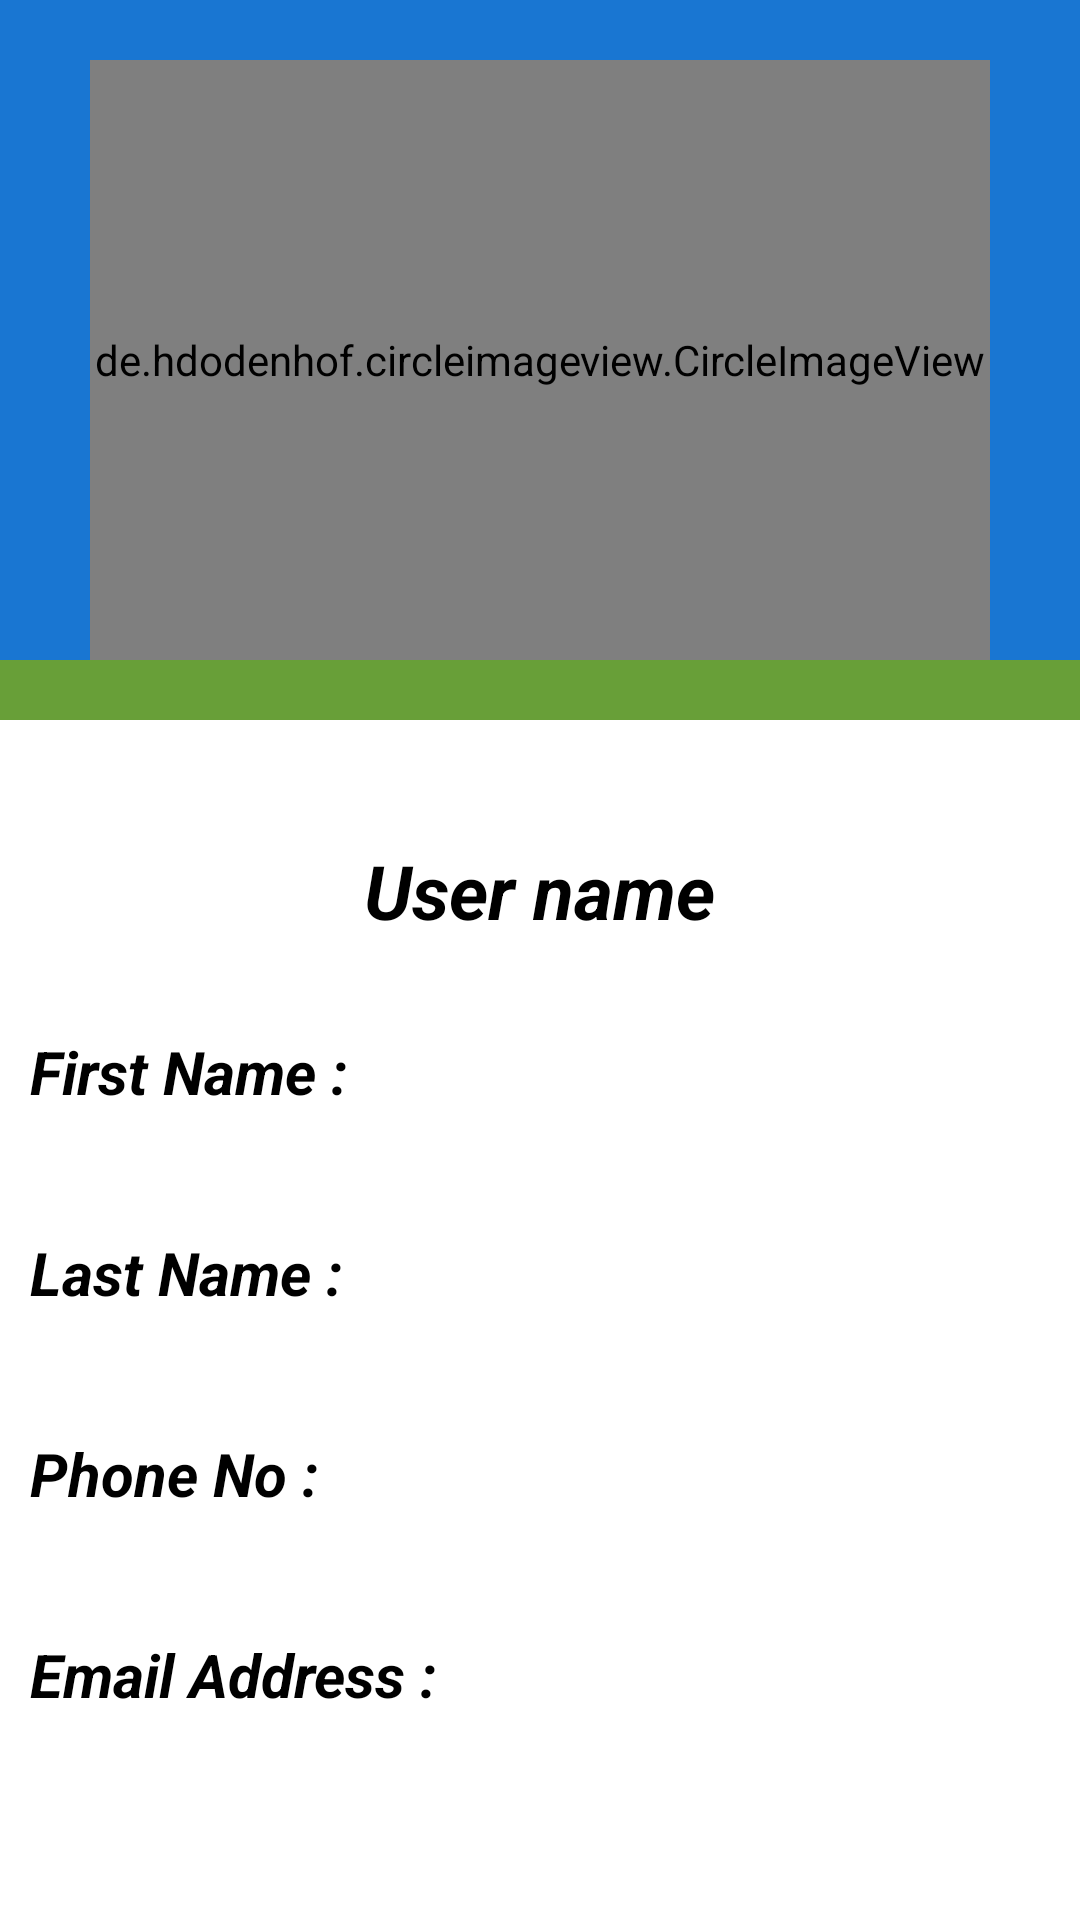

Produce the Android XML layout that renders to this screen, including the resource entries it uses.
<!-- AndroidManifest.xml: application theme Theme.Login_Register -->
<!-- res/layout/activity_user_profile.xml -->
<?xml version="1.0" encoding="utf-8"?>
<LinearLayout xmlns:android="http://schemas.android.com/apk/res/android"
    xmlns:app="http://schemas.android.com/apk/res-auto"
    xmlns:tools="http://schemas.android.com/tools"
    android:layout_width="match_parent"
    android:orientation="vertical"
    android:background="#689F38"
    android:layout_height="match_parent"
    tools:context=".UserProfile">

    <ScrollView
        android:layout_width="match_parent"
        android:layout_height="wrap_content"
       >

        <LinearLayout
            android:id="@+id/llprofilephoto"
            android:layout_width="match_parent"
            android:layout_height="300dp"
            android:background="#1976D2"
            android:orientation="vertical">

            <de.hdodenhof.circleimageview.CircleImageView
                android:layout_width="300dp"
                android:layout_height="200dp"
                android:src="@drawable/user_profile"
                android:layout_marginTop="20dp"
                android:layout_gravity="center"
                />

        </LinearLayout>



    </ScrollView>

    <LinearLayout
        android:layout_width="match_parent"
        android:layout_height="match_parent"
        android:background="@color/white"
        android:orientation="vertical"
        android:layout_marginTop="20dp">

        <TextView
            android:id="@+id/tvUserName"
            android:layout_width="wrap_content"
            android:layout_height="wrap_content"
            android:layout_marginTop="40dp"
            android:text="User name"
            android:layout_gravity="center"
            android:textSize="25sp"
            android:textStyle="bold|italic"
            android:textColor="@color/black"/>

        <TextView
            android:id="@+id/tvFirst"
            android:layout_width="wrap_content"
            android:layout_height="wrap_content"
            android:layout_marginTop="20dp"
            android:padding="10dp"
            android:text="First Name :"
            android:textSize="20sp"
            android:textStyle="bold|italic"
            android:textColor="@color/black"/>

        <TextView
            android:id="@+id/tvLast"
            android:layout_width="wrap_content"
            android:layout_height="wrap_content"
            android:layout_marginTop="20dp"
            android:padding="10dp"
            android:text="Last Name :"
            android:textSize="20sp"
            android:textStyle="bold|italic"
            android:textColor="@color/black"/>

        <TextView
            android:id="@+id/tvphoneno"
            android:layout_width="wrap_content"
            android:layout_height="wrap_content"
            android:layout_marginTop="20dp"
            android:padding="10dp"
            android:text="Phone No :"
            android:textSize="20sp"
            android:textStyle="bold|italic"
            android:textColor="@color/black"/>

        <TextView
            android:id="@+id/tvEmail"
            android:layout_width="wrap_content"
            android:layout_height="wrap_content"
            android:layout_marginTop="20dp"
            android:padding="10dp"
            android:text="Email Address :"
            android:textSize="20sp"
            android:textStyle="bold|italic"
            android:textColor="@color/black"/>




    </LinearLayout>

</LinearLayout>
<!-- resources referenced by this layout -->
<resources>
  <color name="black">#FF000000</color>
  <color name="white">#FFFFFFFF</color>
  <style name="Theme.Login_Register" parent="Theme.MaterialComponents.DayNight.DarkActionBar">
          
          <item name="colorPrimary">@color/purple_500</item>
          <item name="colorPrimaryVariant">#090909</item>
          <item name="colorOnPrimary">@color/white</item>
          
          <item name="colorSecondary">@color/teal_200</item>
          <item name="colorSecondaryVariant">@color/teal_700</item>
          <item name="colorOnSecondary">@color/black</item>
          
          <item name="android:statusBarColor" tools:targetApi="l">?attr/colorPrimaryVariant</item>
          
      </style>
  <color name="purple_500">#080809</color>
  <color name="teal_200">#FF03DAC5</color>
  <color name="teal_700">#FF018786</color>
</resources>
